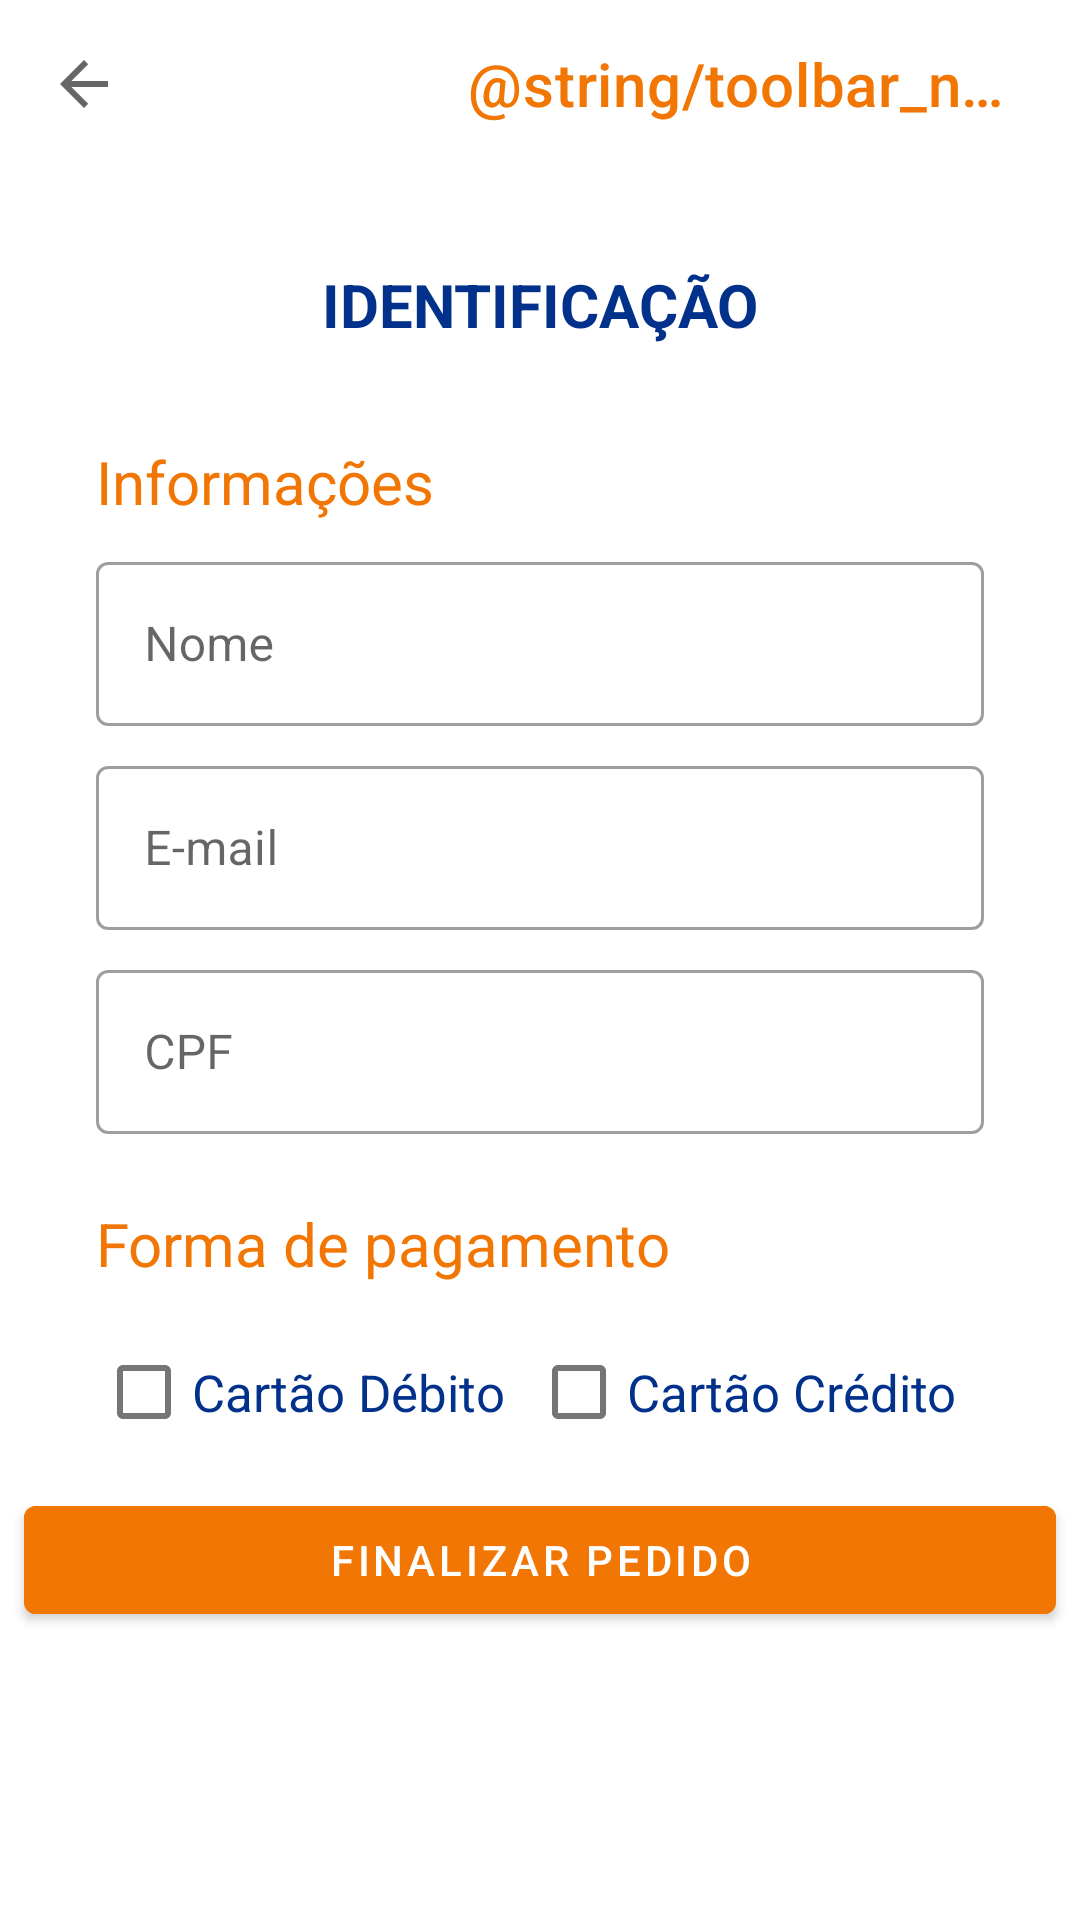

Here is an Android app screen rendered from its layout file. Give the layout XML and the strings, colors and styles it references.
<!-- AndroidManifest.xml: application theme Theme.Culturai -->
<!-- res/layout/activity_checkout_payment.xml -->
<?xml version="1.0" encoding="utf-8"?>
<androidx.constraintlayout.widget.ConstraintLayout xmlns:android="http://schemas.android.com/apk/res/android"
    xmlns:app="http://schemas.android.com/apk/res-auto"
    xmlns:tools="http://schemas.android.com/tools"
    android:layout_width="match_parent"
    android:layout_height="match_parent"
    tools:context=".CheckoutPaymentActivity">

    <include
        android:id="@+id/include3"
        layout="@layout/toolbar"
        android:layout_width="0dp"
        android:layout_height="wrap_content"
        app:layout_constraintEnd_toEndOf="parent"
        app:layout_constraintStart_toStartOf="parent"
        app:layout_constraintTop_toTopOf="parent" />

    <ScrollView
        android:layout_width="match_parent"
        android:layout_height="wrap_content"
        app:layout_constraintEnd_toEndOf="parent"
        app:layout_constraintStart_toStartOf="parent"
        app:layout_constraintTop_toBottomOf="@+id/include3">

        <LinearLayout
            android:layout_width="match_parent"
            android:layout_height="wrap_content"
            android:orientation="vertical">

            <TextView
                android:id="@+id/textView16"
                android:layout_width="match_parent"
                android:layout_height="wrap_content"
                android:layout_marginStart="32dp"
                android:layout_marginTop="32dp"
                android:layout_marginEnd="32dp"
                android:text="Identificação"
                android:textAlignment="center"
                android:textAllCaps="true"
                android:textColor="@color/blue_500"
                android:textSize="20sp"
                android:textStyle="bold" />

            <TextView
                android:id="@+id/textView17"
                android:layout_width="match_parent"
                android:layout_height="wrap_content"
                android:layout_marginStart="32dp"
                android:layout_marginTop="32dp"
                android:layout_marginEnd="32dp"
                android:text="Informações"
                android:textColor="#F17604"
                android:textSize="20sp" />

            <com.google.android.material.textfield.TextInputLayout
                android:id="@+id/inputCheckoutPaymentName"
                style="@style/Widget.MaterialComponents.TextInputLayout.OutlinedBox"
                android:layout_width="match_parent"
                android:layout_height="60dp"
                android:layout_marginStart="32dp"
                android:layout_marginTop="8dp"
                android:layout_marginEnd="32dp">

                <com.google.android.material.textfield.TextInputEditText
                    android:id="@+id/editCheckoutPaymentName"
                    android:layout_width="match_parent"
                    android:layout_height="wrap_content"
                    android:hint="Nome" />
            </com.google.android.material.textfield.TextInputLayout>

            <com.google.android.material.textfield.TextInputLayout
                android:id="@+id/inputCheckoutPaymentEmail"
                style="@style/Widget.MaterialComponents.TextInputLayout.OutlinedBox"
                android:layout_width="match_parent"
                android:layout_height="60dp"
                android:layout_marginStart="32dp"
                android:layout_marginTop="8dp"
                android:layout_marginEnd="32dp">

                <com.google.android.material.textfield.TextInputEditText
                    android:id="@+id/editCheckoutPaymentEmail"
                    android:layout_width="match_parent"
                    android:layout_height="wrap_content"
                    android:hint="E-mail" />
            </com.google.android.material.textfield.TextInputLayout>

            <com.google.android.material.textfield.TextInputLayout
                android:id="@+id/inputCheckoutPaymentCpf"
                style="@style/Widget.MaterialComponents.TextInputLayout.OutlinedBox"
                android:layout_width="match_parent"
                android:layout_height="60dp"
                android:layout_marginStart="32dp"
                android:layout_marginTop="8dp"
                android:layout_marginEnd="32dp">

                <com.google.android.material.textfield.TextInputEditText
                    android:id="@+id/editCheckoutPaymentCpf"
                    android:layout_width="match_parent"
                    android:layout_height="wrap_content"
                    android:hint="CPF" />
            </com.google.android.material.textfield.TextInputLayout>

            <TextView
                android:id="@+id/textView18"
                android:layout_width="match_parent"
                android:layout_height="wrap_content"
                android:layout_marginStart="32dp"
                android:layout_marginTop="23dp"
                android:layout_marginEnd="32dp"
                android:text="Forma de pagamento"
                android:textColor="#F17604"
                android:textSize="20sp" />

            <LinearLayout
                android:layout_width="match_parent"
                android:layout_height="match_parent"
                android:layout_marginStart="32dp"
                android:layout_marginTop="12dp"
                android:layout_marginEnd="32dp"
                android:orientation="horizontal">

                <CheckBox
                    android:id="@+id/checkCheckoutDebito"
                    android:layout_width="wrap_content"
                    android:layout_height="wrap_content"
                    android:layout_weight="1"
                    android:text="Cartão Débito"
                    android:textColor="#01318B"
                    android:textSize="17dp" />

                <CheckBox
                    android:id="@+id/checkCheckoutCredito"
                    android:layout_width="wrap_content"
                    android:layout_height="wrap_content"
                    android:layout_weight="1"
                    android:text="Cartão Crédito"
                    android:textColor="#01318B"
                    android:textSize="17dp" />
            </LinearLayout>

            <Button
                android:id="@+id/buttonFinishPayment"
                android:layout_width="match_parent"
                android:layout_height="wrap_content"
                android:layout_marginStart="8dp"
                android:layout_marginTop="8dp"
                android:layout_marginEnd="8dp"
                android:layout_weight="1"
                android:backgroundTint="@color/orange_500"
                android:text="FInalizar pedido" />

        </LinearLayout>
    </ScrollView>

</androidx.constraintlayout.widget.ConstraintLayout>
<!-- res/layout/toolbar.xml (included above) -->
<?xml version="1.0" encoding="utf-8"?>
<androidx.appcompat.widget.Toolbar xmlns:android="http://schemas.android.com/apk/res/android"
    xmlns:app="http://schemas.android.com/apk/res-auto"
    xmlns:tools="http://schemas.android.com/tools"
    android:id="@+id/myToolBar"
    android:layout_width="match_parent"
    android:layout_height="wrap_content"
    android:elevation="0dp"
    app:navigationIcon="?attr/homeAsUpIndicator"
    app:title="@string/toolbar_name"
    app:titleMarginStart="100dp"
    app:titleTextColor="@color/orange_500">


</androidx.appcompat.widget.Toolbar>
<!-- resources referenced by this layout -->
<resources>
  <color name="blue_500">#01318b</color>
  <color name="orange_500">#f17604</color>
  <style name="Theme.Culturai" parent="Theme.MaterialComponents.DayNight.DarkActionBar">
          
          <item name="colorPrimary">@color/purple_500</item>
          <item name="colorPrimaryVariant">@color/purple_700</item>
          <item name="colorOnPrimary">@color/white</item>
          
          <item name="colorSecondary">@color/teal_200</item>
          <item name="colorSecondaryVariant">@color/teal_700</item>
          <item name="colorOnSecondary">@color/black</item>
          
          <item name="android:statusBarColor" tools:targetApi="l">?attr/colorPrimaryVariant</item>
          
      </style>
  <color name="purple_700">#3700b3</color>
  <!-- not gathered from this repository: default colours our renderer supplied (Android Studio template values) -->
  <color name="purple_500">#FF6200EE</color>
  <color name="teal_200">#FF03DAC5</color>
  <color name="teal_700">#FF018786</color>
  <color name="black">#FF000000</color>
  <color name="white">#FFFFFFFF</color>
</resources>
